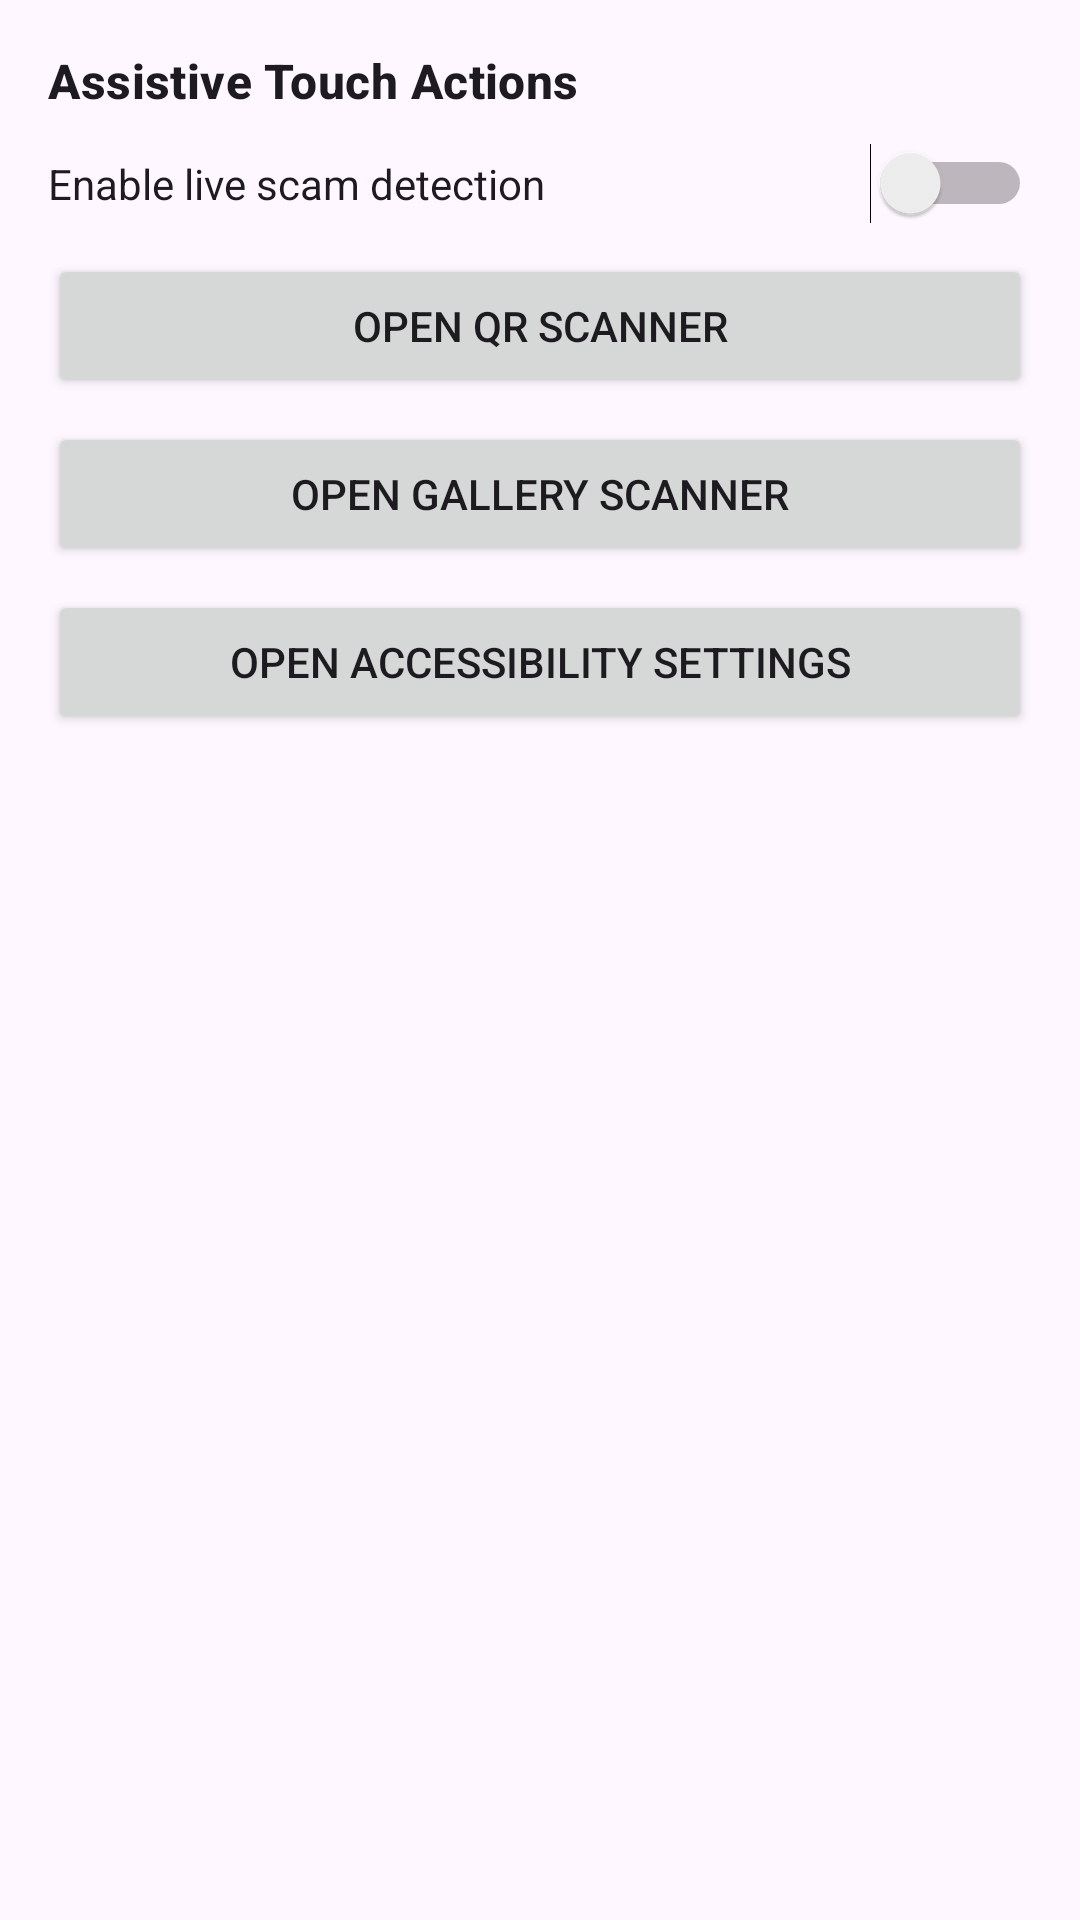

Write the Android layout XML for this screen, with the resource values it uses.
<!-- AndroidManifest.xml: application theme Theme.GuardianOverlay -->
<!-- res/layout/overlay_assistive_touch.xml -->
<?xml version="1.0" encoding="utf-8"?>
<LinearLayout xmlns:android="http://schemas.android.com/apk/res/android"
    android:layout_width="match_parent"
    android:layout_height="wrap_content"
    android:orientation="vertical"
    android:padding="16dp">

    <TextView
        android:layout_width="match_parent"
        android:layout_height="wrap_content"
        android:text="@string/assistive_overlay_title"
        android:textAppearance="@style/TextAppearance.Material3.TitleMedium"
        android:textStyle="bold" />

    <Switch
        android:id="@+id/detectionSwitch"
        android:layout_width="match_parent"
        android:layout_height="wrap_content"
        android:layout_marginTop="10dp"
        android:text="@string/settings_detection_toggle" />

    <Button
        android:id="@+id/openQrActionBtn"
        android:layout_width="match_parent"
        android:layout_height="wrap_content"
        android:layout_marginTop="10dp"
        android:text="@string/assistive_open_qr" />

    <Button
        android:id="@+id/openGalleryActionBtn"
        android:layout_width="match_parent"
        android:layout_height="wrap_content"
        android:layout_marginTop="8dp"
        android:text="@string/assistive_open_gallery" />

    <Button
        android:id="@+id/openAccessibilityActionBtn"
        android:layout_width="match_parent"
        android:layout_height="wrap_content"
        android:layout_marginTop="8dp"
        android:text="@string/open_accessibility_settings" />

</LinearLayout>
<!-- resources referenced by this layout -->
<resources>
  <string name="assistive_open_gallery">Open Gallery Scanner</string>
  <string name="assistive_open_qr">Open QR Scanner</string>
  <string name="assistive_overlay_title">Assistive Touch Actions</string>
  <string name="open_accessibility_settings">Open Accessibility Settings</string>
  <string name="settings_detection_toggle">Enable live scam detection</string>
  <style name="Theme.GuardianOverlay" parent="Theme.Material3.DayNight.NoActionBar">
          <item name="android:statusBarColor" tools:targetApi="l">@android:color/transparent</item>
      </style>
</resources>
